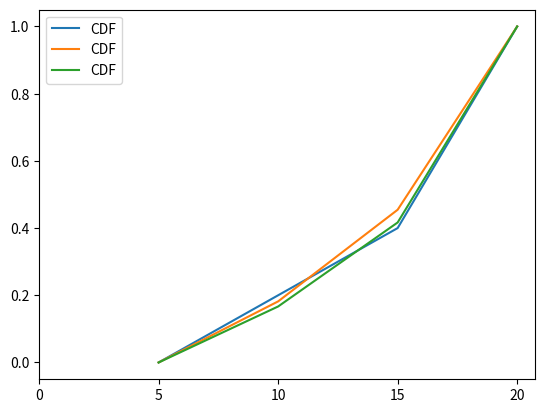

Generate this figure with matplotlib:
# this function was added just for testing the CDF code
import numpy as np
import random
import matplotlib.pyplot as plt

N = 20
listOfUsers = [5, 10, 15, 20]

cumulativeX = []

def getTraffic():
    newTraffic = []
    for i in range(N):
        newTraffic.append(random.choice(listOfUsers))
        # print(newTraffic[-1])
    cumulativeX.append(newTraffic)
    return newTraffic


def predictTraffic():
    predicted = np.zeros((N, len(listOfUsers)))  # 2d array, cols = N (TTIs), rows = len(listofusers)
    for i in range(N):  # for every TTI
        data = np.zeros(len(cumulativeX))
        for j in range(len(cumulativeX)):
            data[j] = cumulativeX[j][i]

        count, bins_count = np.histogram(data, bins=[0, 5, 10, 15, 20])
        pdf = count / sum(count)
        cdf = np.cumsum(pdf)
        predicted[i] = cdf
    print(predicted)
    plt.plot(bins_count[1:], cdf, label="CDF")
    plt.legend()
    plt.xticks([0, 5, 10, 15, 20])
    plt.show()
    pass


for i in range(10):
    getTraffic()
predictTraffic()
getTraffic()
predictTraffic()
getTraffic()
predictTraffic()